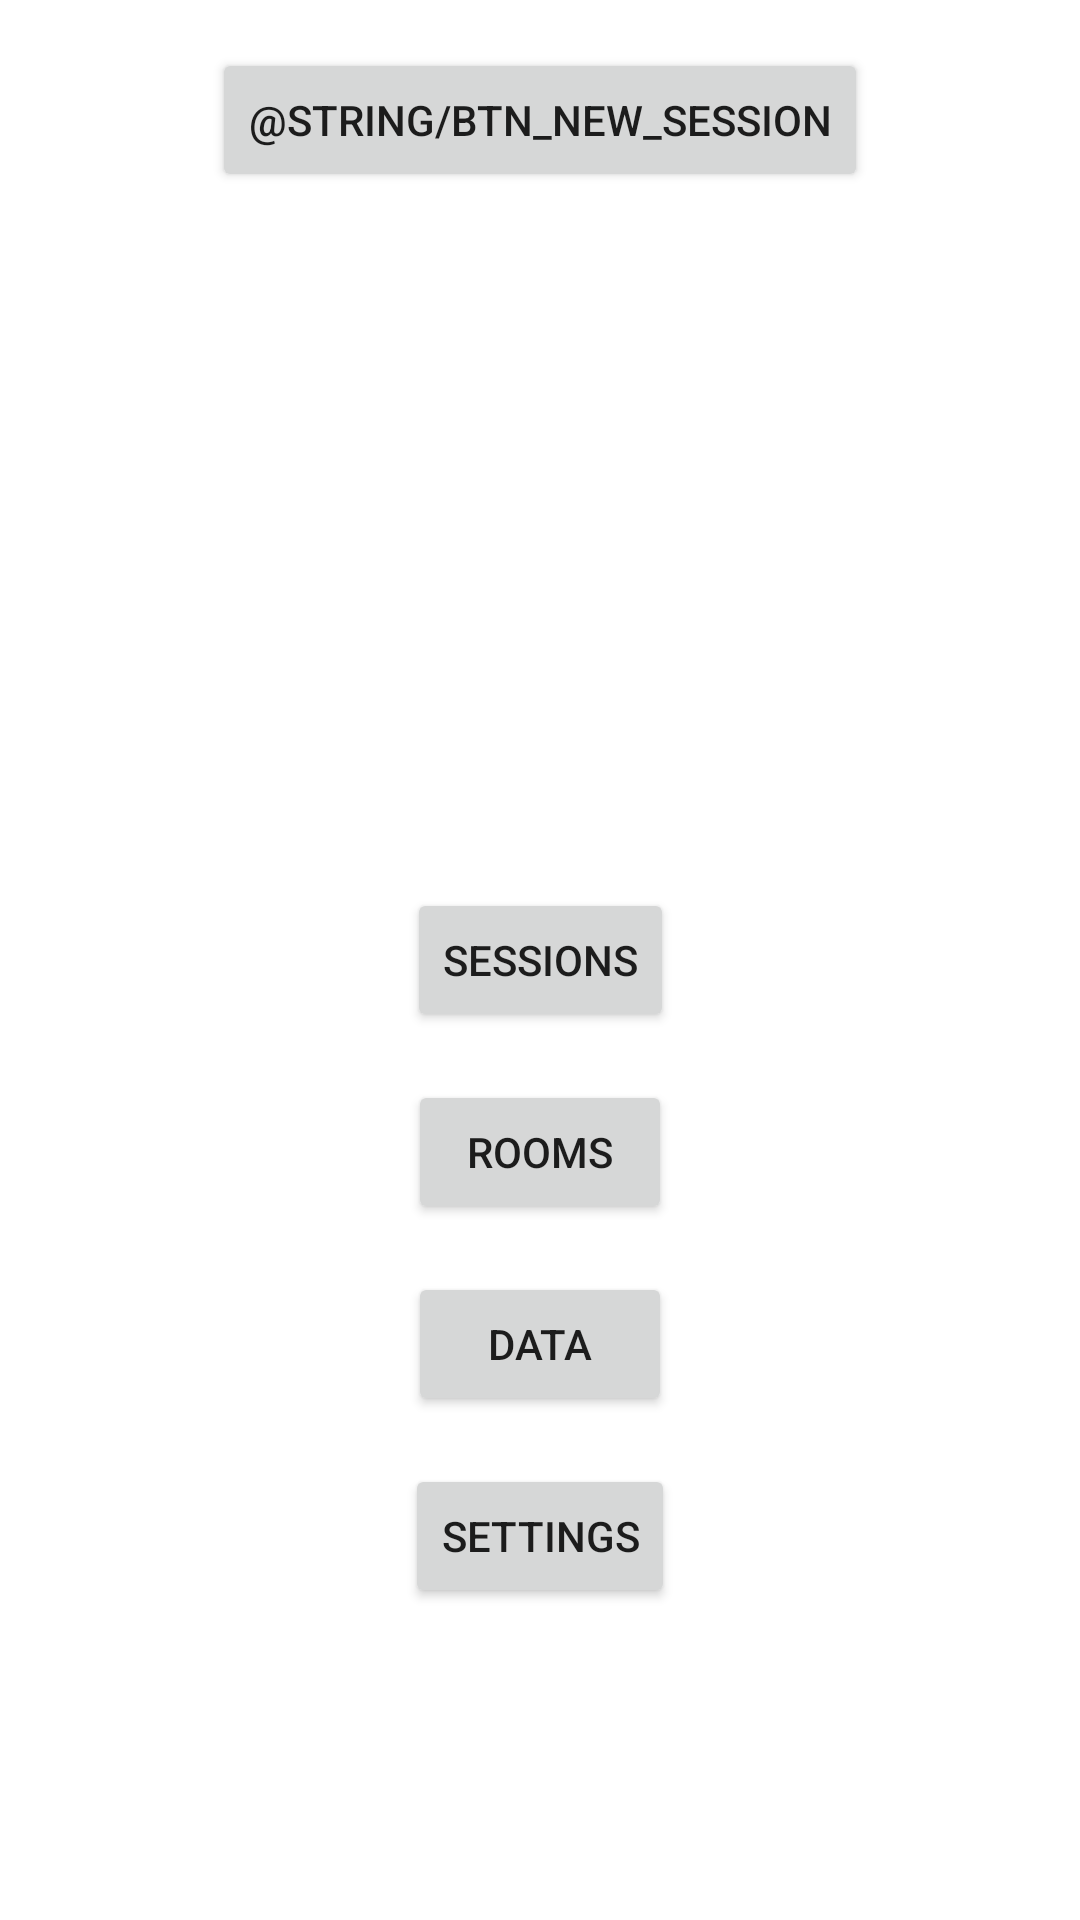

Write the Android layout XML for this screen, with the resource values it uses.
<!-- AndroidManifest.xml: application theme Theme.PokerMemoir -->
<!-- res/layout/activity_main.xml -->
<?xml version="1.0" encoding="utf-8"?>
<androidx.constraintlayout.widget.ConstraintLayout xmlns:android="http://schemas.android.com/apk/res/android"
    xmlns:app="http://schemas.android.com/apk/res-auto"
    xmlns:tools="http://schemas.android.com/tools"
    android:layout_width="match_parent"
    android:layout_height="match_parent"
    tools:context=".MainActivity">

    <Button
        android:id="@+id/btn_main_sessions"
        android:layout_width="wrap_content"
        android:layout_height="wrap_content"
        android:text="@string/btn_sessions"
        app:layout_constraintBottom_toBottomOf="parent"
        app:layout_constraintEnd_toEndOf="parent"
        app:layout_constraintStart_toStartOf="parent"
        app:layout_constraintTop_toTopOf="parent" />

    <Button
        android:id="@+id/btn_main_rooms"
        android:layout_width="wrap_content"
        android:layout_height="wrap_content"
        android:layout_marginTop="16dp"
        android:text="@string/btn_rooms"
        app:layout_constraintEnd_toEndOf="parent"
        app:layout_constraintStart_toStartOf="parent"
        app:layout_constraintTop_toBottomOf="@+id/btn_main_sessions" />

    <Button
        android:id="@+id/btn_main_data"
        android:layout_width="wrap_content"
        android:layout_height="wrap_content"
        android:layout_marginTop="16dp"
        android:text="@string/btn_data"
        app:layout_constraintEnd_toEndOf="parent"
        app:layout_constraintStart_toStartOf="parent"
        app:layout_constraintTop_toBottomOf="@+id/btn_main_rooms" />

    <Button
        android:id="@+id/btn_main_settings"
        android:layout_width="wrap_content"
        android:layout_height="wrap_content"
        android:layout_marginTop="16dp"
        android:text="@string/btn_settings"
        app:layout_constraintEnd_toEndOf="parent"
        app:layout_constraintStart_toStartOf="parent"
        app:layout_constraintTop_toBottomOf="@+id/btn_main_data" />

    <Button
        android:id="@+id/btn_main_new_session"
        android:layout_width="wrap_content"
        android:layout_height="wrap_content"
        android:layout_marginTop="16dp"
        android:onClick="createSession"
        android:text="@string/btn_new_session"
        app:layout_constraintEnd_toEndOf="parent"
        app:layout_constraintStart_toStartOf="parent"
        app:layout_constraintTop_toTopOf="parent" />

</androidx.constraintlayout.widget.ConstraintLayout>
<!-- resources referenced by this layout -->
<resources>
  <string name="btn_data">Data</string>
  <string name="btn_rooms">Rooms</string>
  <string name="btn_sessions">Sessions</string>
  <string name="btn_settings">Settings</string>
  <style name="Theme.PokerMemoir" parent="Theme.MaterialComponents.DayNight.DarkActionBar">
          
          <item name="colorPrimary">@color/purple_500</item>
          <item name="colorPrimaryVariant">@color/purple_700</item>
          <item name="colorOnPrimary">@color/white</item>
          
          <item name="colorSecondary">@color/teal_200</item>
          <item name="colorSecondaryVariant">@color/teal_700</item>
          <item name="colorOnSecondary">@color/black</item>
          
          <item name="android:statusBarColor" tools:targetApi="l">?attr/colorPrimaryVariant</item>
          
      </style>
  <!-- not gathered from this repository: default colours our renderer supplied (Android Studio template values) -->
  <color name="purple_500">#FF6200EE</color>
  <color name="purple_700">#FF3700B3</color>
  <color name="teal_200">#FF03DAC5</color>
  <color name="teal_700">#FF018786</color>
  <color name="black">#FF000000</color>
  <color name="white">#FFFFFFFF</color>
</resources>
